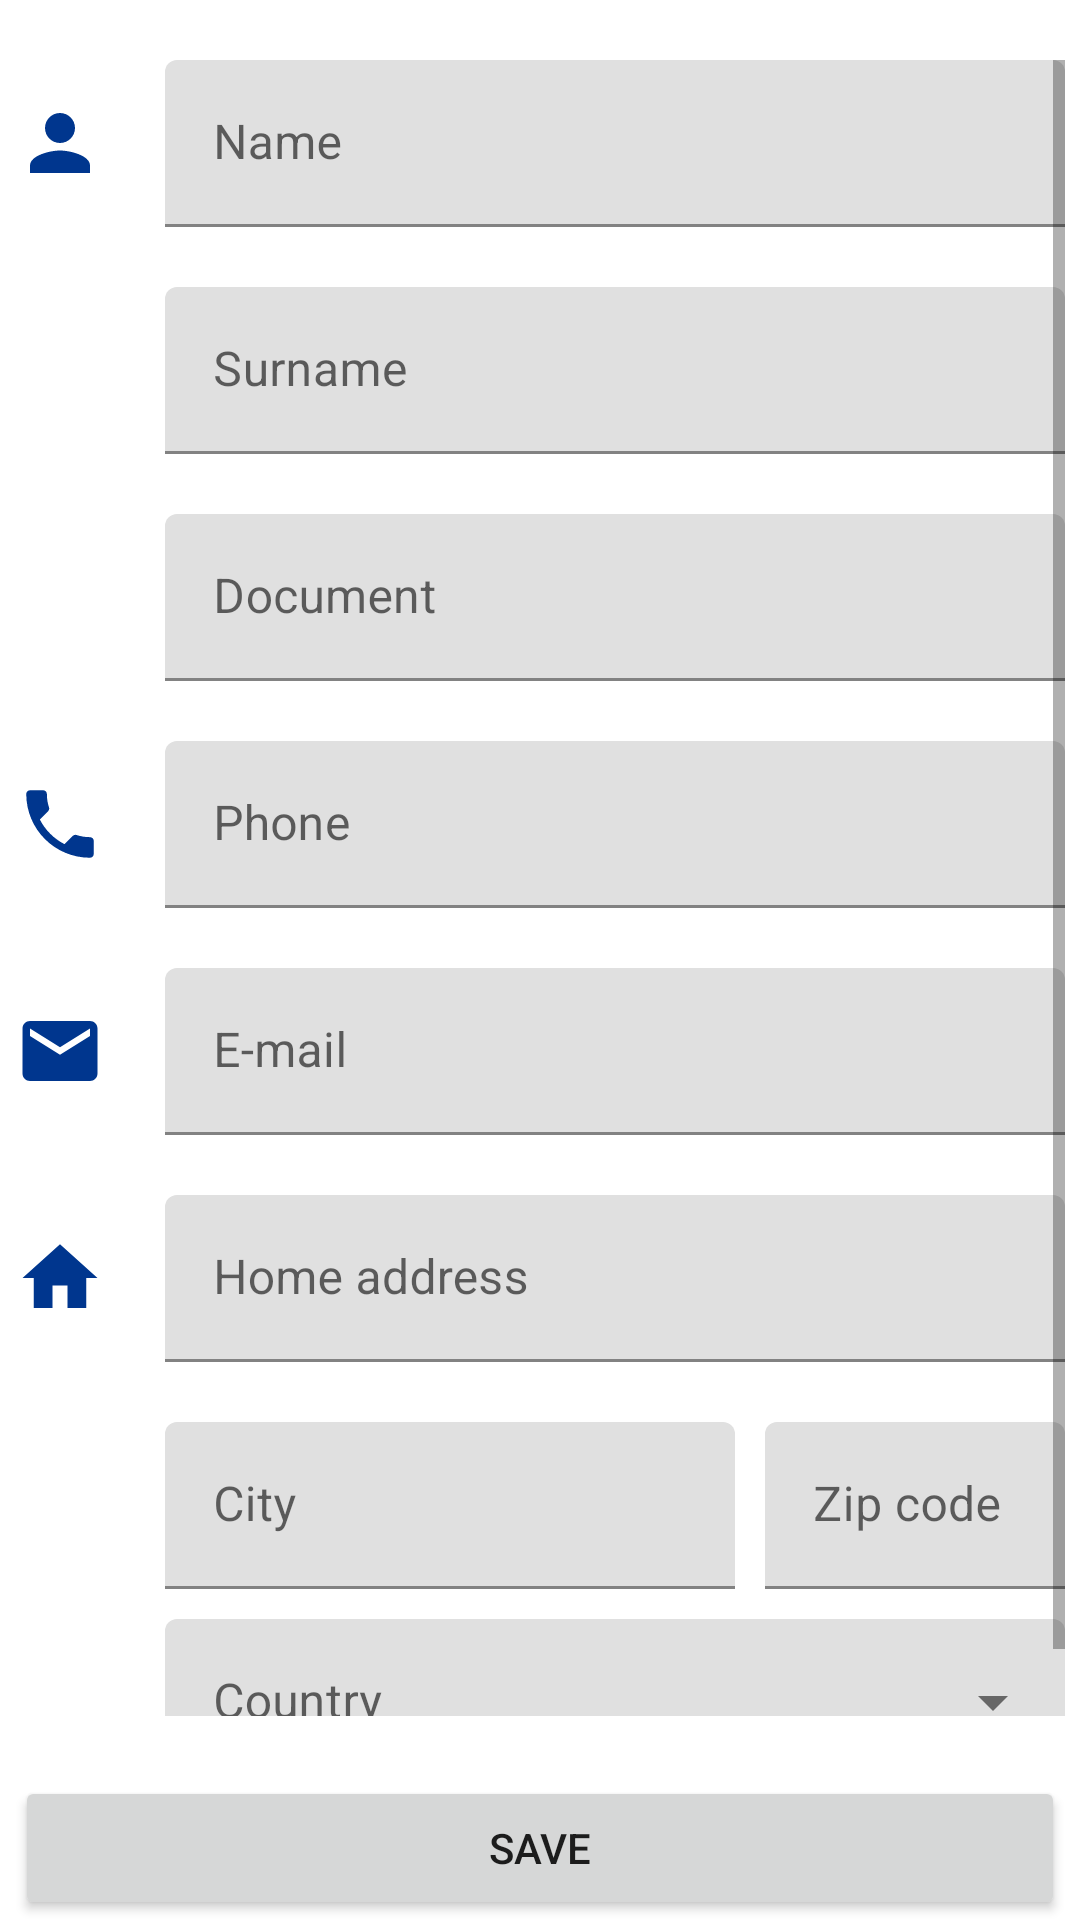

This screen was rendered from an Android layout file. Write that file and the resources it references.
<!-- AndroidManifest.xml: application theme Theme.Hotel -->
<!-- res/layout/fragment_user.xml -->
<?xml version="1.0" encoding="utf-8"?>
<androidx.constraintlayout.widget.ConstraintLayout xmlns:android="http://schemas.android.com/apk/res/android"
    android:layout_width="match_parent"
    android:layout_height="match_parent"
    xmlns:app="http://schemas.android.com/apk/res-auto">

    <ScrollView
        android:layout_width="wrap_content"
        android:layout_height="0dp"
        android:layout_marginVertical="20dp"
        app:layout_constraintTop_toTopOf="parent"
        app:layout_constraintBottom_toTopOf="@id/saveButton"
        app:layout_constraintLeft_toLeftOf="parent"
        app:layout_constraintRight_toRightOf="parent" >

        <GridLayout
            android:id="@+id/signUpGridLayout"
            android:layout_width="wrap_content"
            android:layout_height="wrap_content"
            app:layout_constraintStart_toStartOf="parent"
            app:layout_constraintEnd_toEndOf="parent"
            app:layout_constraintTop_toTopOf="parent"
            app:layout_constraintBottom_toBottomOf="parent" >

            <ImageView
                android:id="@+id/nameImageView"
                android:src="@drawable/ic_person"
                android:layout_width="30dp"
                android:layout_height="30dp"
                android:layout_marginEnd="20dp"
                android:layout_column="0"
                android:layout_row="0"
                android:layout_gravity="center"
                android:contentDescription="@string/user_description" />

            <com.google.android.material.textfield.TextInputLayout
                android:id="@+id/nameTextField"
                android:layout_width="300dp"
                android:layout_height="wrap_content"
                android:hint="@string/nameLabel"
                android:layout_column="1"
                android:layout_row="0"
                android:layout_columnSpan="2" >

                <com.google.android.material.textfield.TextInputEditText
                    android:layout_width="match_parent"
                    android:layout_height="wrap_content"
                    android:inputType="text" />

            </com.google.android.material.textfield.TextInputLayout>

            <com.google.android.material.textfield.TextInputLayout
                android:id="@+id/surnameTextField"
                android:layout_width="300dp"
                android:layout_height="wrap_content"
                android:hint="@string/surnameLabel"
                android:layout_marginTop="20dp"
                android:layout_column="1"
                android:layout_row="1"
                android:layout_columnSpan="2" >

                <com.google.android.material.textfield.TextInputEditText
                    android:layout_width="match_parent"
                    android:layout_height="wrap_content"
                    android:inputType="text" />

            </com.google.android.material.textfield.TextInputLayout>

            <com.google.android.material.textfield.TextInputLayout
                android:id="@+id/documentTextField"
                android:layout_width="300dp"
                android:layout_height="wrap_content"
                android:hint="@string/documentLabel"
                android:layout_marginTop="20dp"
                android:layout_column="1"
                android:layout_row="2"
                android:layout_columnSpan="2">

                <com.google.android.material.textfield.TextInputEditText
                    android:layout_width="match_parent"
                    android:layout_height="wrap_content"
                    android:inputType="text" />

            </com.google.android.material.textfield.TextInputLayout>

            <ImageView
                android:id="@+id/phoneImageView"
                android:src="@drawable/ic_phone"
                android:layout_width="30dp"
                android:layout_height="30dp"
                android:layout_marginTop="20dp"
                android:layout_marginEnd="20dp"
                android:layout_column="0"
                android:layout_row="4"
                android:layout_gravity="center"
                android:contentDescription="@string/phone_description" />

            <com.google.android.material.textfield.TextInputLayout
                android:id="@+id/phoneTextField"
                android:layout_width="300dp"
                android:layout_height="wrap_content"
                android:hint="@string/phoneLabel"
                android:layout_marginTop="20dp"
                android:layout_column="1"
                android:layout_row="4"
                android:layout_columnSpan="2" >

                <com.google.android.material.textfield.TextInputEditText
                    android:layout_width="match_parent"
                    android:layout_height="wrap_content"
                    android:inputType="phone" />

            </com.google.android.material.textfield.TextInputLayout>

            <ImageView
                android:id="@+id/emailImageView"
                android:src="@drawable/ic_email"
                android:layout_width="30dp"
                android:layout_height="30dp"
                android:layout_marginTop="20dp"
                android:layout_marginEnd="20dp"
                android:layout_column="0"
                android:layout_row="5"
                android:layout_gravity="center"
                android:contentDescription="@string/message_description" />

            <com.google.android.material.textfield.TextInputLayout
                android:id="@+id/emailTextField"
                android:layout_width="300dp"
                android:layout_height="wrap_content"
                android:hint="@string/emailLabel"
                android:layout_marginTop="20dp"
                android:layout_column="1"
                android:layout_row="5"
                android:layout_columnSpan="2" >

                <com.google.android.material.textfield.TextInputEditText
                    android:layout_width="match_parent"
                    android:layout_height="wrap_content"
                    android:inputType="textEmailAddress" />

            </com.google.android.material.textfield.TextInputLayout>

            <ImageView
                android:id="@+id/addressImageView"
                android:src="@drawable/ic_home"
                android:layout_width="30dp"
                android:layout_height="30dp"
                android:layout_marginTop="20dp"
                android:layout_marginEnd="20dp"
                android:layout_column="0"
                android:layout_row="6"
                android:layout_gravity="center"
                android:contentDescription="@string/home_description" />

            <com.google.android.material.textfield.TextInputLayout
                android:id="@+id/addressTextField"
                android:layout_width="300dp"
                android:layout_height="wrap_content"
                android:hint="@string/addressLabel"
                android:layout_marginTop="20dp"
                android:layout_column="1"
                android:layout_row="6"
                android:layout_columnSpan="2" >

                <com.google.android.material.textfield.TextInputEditText
                    android:layout_width="match_parent"
                    android:layout_height="wrap_content"
                    android:inputType="text" />

            </com.google.android.material.textfield.TextInputLayout>

            <com.google.android.material.textfield.TextInputLayout
                android:id="@+id/cityTextField"
                android:layout_width="190dp"
                android:layout_height="wrap_content"
                android:hint="@string/cityLabel"
                android:layout_marginTop="20dp"
                android:layout_column="1"
                android:layout_row="7" >

                <com.google.android.material.textfield.TextInputEditText
                    android:layout_width="match_parent"
                    android:layout_height="wrap_content"
                    android:inputType="text" />

            </com.google.android.material.textfield.TextInputLayout>

            <com.google.android.material.textfield.TextInputLayout
                android:id="@+id/codeTextField"
                android:layout_width="100dp"
                android:layout_height="wrap_content"
                android:hint="@string/codeLabel"
                android:layout_marginTop="20dp"
                android:layout_column="2"
                android:layout_row="7"
                android:layout_marginStart="10dp" >

                <com.google.android.material.textfield.TextInputEditText
                    android:layout_width="match_parent"
                    android:layout_height="wrap_content"
                    android:inputType="text" />

            </com.google.android.material.textfield.TextInputLayout>

            <com.google.android.material.textfield.TextInputLayout
                style="@style/Widget.MaterialComponents.TextInputLayout.FilledBox.ExposedDropdownMenu"
                android:id="@+id/countryTextField"
                android:layout_width="300dp"
                android:layout_height="wrap_content"
                android:hint="@string/countryLabel"
                android:layout_column="1"
                android:layout_columnSpan="2"
                android:layout_row="8"
                android:layout_marginTop="10dp">

                <AutoCompleteTextView
                    android:layout_width="match_parent"
                    android:layout_height="wrap_content"
                    android:inputType="text" />

            </com.google.android.material.textfield.TextInputLayout>

        </GridLayout>

    </ScrollView>

    <Button
        android:id="@+id/saveButton"
        android:layout_width="match_parent"
        android:layout_height="wrap_content"
        android:text="@string/save"
        android:layout_marginHorizontal="5dp"
        app:layout_constraintBottom_toBottomOf="parent"
        app:layout_constraintEnd_toEndOf="parent"
        app:layout_constraintStart_toStartOf="parent" />

</androidx.constraintlayout.widget.ConstraintLayout>
<!-- resources referenced by this layout -->
<resources>
  <!-- drawable ic_email (drawable) -->
  <vector xmlns:android="http://schemas.android.com/apk/res/android"
      android:width="24dp"
      android:height="24dp"
      android:viewportWidth="24"
      android:viewportHeight="24"
      android:tint="#00368E">
    <path
        android:fillColor="@android:color/white"
        android:pathData="M20,4L4,4c-1.1,0 -1.99,0.9 -1.99,2L2,18c0,1.1 0.9,2 2,2h16c1.1,0 2,-0.9 2,-2L22,6c0,-1.1 -0.9,-2 -2,-2zM20,8l-8,5 -8,-5L4,6l8,5 8,-5v2z"/>
  </vector>
  <!-- drawable ic_home (drawable) -->
  <vector xmlns:android="http://schemas.android.com/apk/res/android"
      android:width="24dp"
      android:height="24dp"
      android:viewportWidth="24"
      android:viewportHeight="24"
      android:tint="#00368E">
    <path
        android:fillColor="@android:color/white"
        android:pathData="M10,20v-6h4v6h5v-8h3L12,3 2,12h3v8z"/>
  </vector>
  <!-- drawable ic_person (drawable) -->
  <vector android:height="24dp" android:tint="#00368E"
      android:viewportHeight="24" android:viewportWidth="24"
      android:width="24dp" xmlns:android="http://schemas.android.com/apk/res/android">
      <path android:fillColor="@android:color/white" android:pathData="M12,12c2.21,0 4,-1.79 4,-4s-1.79,-4 -4,-4 -4,1.79 -4,4 1.79,4 4,4zM12,14c-2.67,0 -8,1.34 -8,4v2h16v-2c0,-2.66 -5.33,-4 -8,-4z"/>
  </vector>
  <!-- drawable ic_phone (drawable) -->
  <vector xmlns:android="http://schemas.android.com/apk/res/android"
      android:width="24dp"
      android:height="24dp"
      android:viewportWidth="24"
      android:viewportHeight="24"
      android:tint="#00368E">
    <path
        android:fillColor="@android:color/white"
        android:pathData="M6.62,10.79c1.44,2.83 3.76,5.14 6.59,6.59l2.2,-2.2c0.27,-0.27 0.67,-0.36 1.02,-0.24 1.12,0.37 2.33,0.57 3.57,0.57 0.55,0 1,0.45 1,1V20c0,0.55 -0.45,1 -1,1 -9.39,0 -17,-7.61 -17,-17 0,-0.55 0.45,-1 1,-1h3.5c0.55,0 1,0.45 1,1 0,1.25 0.2,2.45 0.57,3.57 0.11,0.35 0.03,0.74 -0.25,1.02l-2.2,2.2z"/>
  </vector>
  <string name="addressLabel">Home address</string>
  <string name="cityLabel">City</string>
  <string name="codeLabel">Zip code</string>
  <string name="countryLabel">Country</string>
  <string name="documentLabel">Document</string>
  <string name="emailLabel">E-mail</string>
  <string name="home_description">Home icon</string>
  <string name="message_description">Message icon</string>
  <string name="nameLabel">Name</string>
  <string name="phoneLabel">Phone</string>
  <string name="phone_description">Phone icon</string>
  <string name="save">Save</string>
  <string name="surnameLabel">Surname</string>
  <string name="user_description">User icon</string>
  <style name="Theme.Hotel" parent="Theme.MaterialComponents.DayNight.DarkActionBar">
          
          <item name="colorPrimary">#1A3B93</item>
          <item name="colorPrimaryVariant">#0A84CF</item>
          <item name="colorOnPrimary">@color/white</item>
          
          <item name="colorSecondary">@color/teal_200</item>
          <item name="colorSecondaryVariant">@color/teal_700</item>
          <item name="colorOnSecondary">@color/black</item>
          
          <item name="android:statusBarColor" tools:targetApi="l">?attr/colorPrimaryVariant</item>
          
      </style>
  <color name="white">#FFFFFFFF</color>
  <color name="teal_200">#FF03DAC5</color>
  <color name="teal_700">#FF018786</color>
  <color name="black">#FF000000</color>
</resources>
